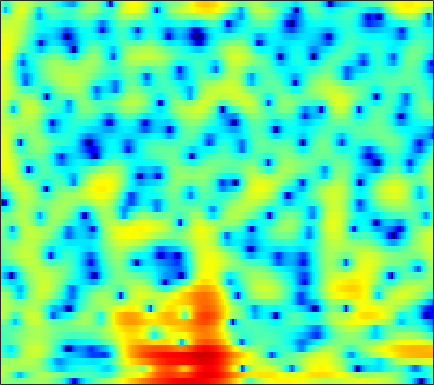

The data file committed next to this chart (first rows):
0.81456, 0.77436, 0.59707, 0.35468, 0.16259, -0.060629, -0.22668, -0.30316, -0.33614, -0.2889, -0.14698, 0.014782, 0.28569, 0.57579, 0.79236, 1.0477, 1.2484, 1.3558, 1.4186, 1.3847, 1.2339, 1.0439, 0.69445, 0.21399
2.905, 2.404, 1.559, 0.4756, -0.5315, -2.207, -4.357, -6.302, -8.939, -9.649, -7.522, -5.527, -3.256, -1.512, -0.4936, 0.5422, 1.283, 1.673, 2.011, 2.156, 2.142, 2.037, 1.791, 1.439
2.303, 2.299, 2.22, 2.074, 1.931, 1.726, 1.524, 1.398, 1.28, 1.226, 1.235, 1.266, 1.326, 1.355, 1.337, 1.23, 1.003, 0.7352, 0.2399, -0.4376, -1.304, -2.091, -3.307, -4.701
0.5218, 0.7129, 0.9141, 1.08, 1.198, 1.359, 1.539, 1.682, 1.888, 2.083, 2.244, 2.335, 2.398, 2.371, 2.272, 2.029, 1.625, 1.206, 0.4738, -0.4748, -1.664, -2.725, -4.381, -6.301
-2.233, -2.916, -3.983, -5.022, -5.472, -5.204, -3.99, -2.786, -1.184, 0.2158, 1.359, 2.048, 2.762, 3.242, 3.457, 3.56, 3.459, 3.249, 2.809, 2.19, 1.41, 0.7346, -0.2791, -1.373
-3.273, -4.049, -5.332, -6.713, -7.439, -7.271, -5.727, -4.21, -2.224, -0.5137, 0.875, 1.715, 2.594, 3.215, 3.529, 3.761, 3.792, 3.691, 3.4, 2.924, 2.266, 1.65, 0.6566, -0.542
-3.257, -3.055, -2.808, -2.535, -2.285, -1.874, -1.36, -0.9214, -0.2886, 0.3584, 0.9794, 1.403, 1.887, 2.259, 2.459, 2.617, 2.647, 2.581, 2.38, 2.043, 1.573, 1.132, 0.4307, -0.395
-3.736, -3.252, -2.715, -2.257, -1.946, -1.535, -1.116, -0.7843, -0.3266, 0.1294, 0.5673, 0.8721, 1.241, 1.545, 1.724, 1.887, 1.951, 1.93, 1.817, 1.605, 1.311, 1.044, 0.631, 0.1675
-2.788, -2.582, -2.449, -2.421, -2.427, -2.397, -2.246, -2.016, -1.54, -0.9232, -0.236, 0.2703, 0.8849, 1.394, 1.688, 1.952, 2.066, 2.061, 1.938, 1.707, 1.393, 1.115, 0.715, 0.3115
0.1845, -0.1836, -1.035, -2.369, -3.774, -6.261, -8.907, -9.246, -6.636, -3.571, -1.165, 0.22, 1.611, 2.56, 3.025, 3.353, 3.389, 3.243, 2.834, 2.2, 1.379, 0.6825, -0.2729, -1.125
2.831, 2.431, 1.631, 0.4954, -0.5659, -2.119, -3.325, -3.463, -2.454, -0.8224, 0.7638, 1.763, 2.787, 3.456, 3.726, 3.787, 3.506, 3.052, 2.08, 0.6381, -1.382, -3.374, -6.905, -11.83
2.888, 2.706, 2.344, 1.89, 1.546, 1.153, 0.8924, 0.8008, 0.8422, 1.068, 1.421, 1.701, 2.033, 2.256, 2.322, 2.238, 1.892, 1.431, 0.524, -0.7433, -2.401, -3.904, -6.168, -8.397
2.796, 2.563, 2.152, 1.651, 1.235, 0.6521, 0.1049, -0.2233, -0.4907, -0.4966, -0.2386, 0.0918, 0.6224, 1.161, 1.498, 1.806, 1.899, 1.823, 1.52, 0.9801, 0.226, -0.4552, -1.478, -2.583
2.119, 1.754, 1.093, 0.2184, -0.628, -2.057, -3.876, -5.514, -7.811, -8.79, -7.055, -5.016, -2.508, -0.5178, 0.6466, 1.806, 2.6, 2.986, 3.238, 3.214, 2.951, 2.61, 2.003, 1.175
-0.709, -1.111, -1.811, -2.717, -3.523, -4.792, -6.361, -7.769, -9.674, -10.29, -8.376, -6.207, -3.463, -1.226, 0.1191, 1.536, 2.582, 3.15, 3.636, 3.856, 3.832, 3.667, 3.241, 2.614
-4.804, -5.418, -6.427, -7.486, -8.098, -8.469, -8.242, -7.734, -6.744, -5.525, -4.177, -3.09, -1.643, -0.295, 0.6058, 1.641, 2.461, 2.922, 3.347, 3.569, 3.596, 3.491, 3.191, 2.743
-7.497, -8.505, -10.67, -14.48, -20.14, -29.03, -15.37, -11.16, -7.538, -4.991, -3.026, -1.802, -0.4395, 0.671, 1.364, 2.106, 2.647, 2.93, 3.168, 3.248, 3.184, 3.055, 2.799, 2.435
-6.327, -6.44, -6.804, -7.279, -7.455, -7.113, -6.075, -4.967, -3.366, -1.877, -0.5727, 0.2669, 1.182, 1.876, 2.266, 2.608, 2.757, 2.762, 2.637, 2.379, 2.036, 1.754, 1.367, 0.9879
-3.91, -3.335, -2.714, -2.156, -1.743, -1.174, -0.5241, 0.0007734, 0.7057, 1.386, 1.994, 2.366, 2.732, 2.931, 2.95, 2.792, 2.421, 1.992, 1.212, 0.2323, -0.8797, -1.733, -2.698, -3.231
-2.047, -1.368, -0.5911, 0.09262, 0.5557, 1.11, 1.64, 2.012, 2.454, 2.839, 3.129, 3.264, 3.324, 3.209, 2.983, 2.474, 1.681, 0.8575, -0.607, -2.607, -5.415, -8.382, -14.34, -18.97
-1.049, -0.5969, -0.05246, 0.4182, 0.7451, 1.186, 1.607, 1.911, 2.301, 2.637, 2.888, 3.009, 3.047, 2.91, 2.685, 2.193, 1.446, 0.7114, -0.5255, -2.101, -3.978, -5.511, -7.371, -8.272
-0.6142, -0.5715, -0.5768, -0.5942, -0.5638, -0.3642, 0.001483, 0.3809, 0.9884, 1.59, 2.116, 2.435, 2.704, 2.794, 2.74, 2.498, 2.079, 1.659, 0.9516, 0.1285, -0.7638, -1.436, -2.312, -3.066
-0.3073, -0.9384, -2.114, -3.579, -4.684, -5.529, -4.761, -3.418, -1.5, 0.1463, 1.411, 2.103, 2.735, 3.085, 3.182, 3.133, 2.929, 2.687, 2.289, 1.832, 1.311, 0.8881, 0.2375, -0.5416
0.4512, -0.4954, -2.304, -5.076, -8.159, -12.67, -9.513, -5.778, -2.294, 0.002034, 1.511, 2.24, 2.817, 3, 2.935, 2.668, 2.273, 1.974, 1.678, 1.494, 1.408, 1.335, 1.185, 0.8436
0.8902, 0.5366, -0.00318, -0.568, -0.8386, -0.9203, -0.521, 0.04675, 0.8926, 1.689, 2.218, 2.389, 2.282, 1.707, 0.9583, -0.4869, -2.37, -3.766, -4.706, -3.869, -2.208, -1.085, 0.04433, 0.7211
-1.133, -1.096, -0.939, -0.6282, -0.2862, 0.2482, 0.858, 1.302, 1.829, 2.2, 2.32, 2.225, 1.75, 0.8178, -0.2584, -2.362, -5.513, -8.805, -11.85, -8.364, -4.572, -2.584, -0.7674, 0.4188
-7.028, -7.221, -6.598, -5.076, -3.794, -2.122, -0.6945, 0.1628, 1.075, 1.661, 1.965, 1.988, 1.762, 1.269, 0.7351, -0.1105, -0.9984, -1.532, -1.918, -1.804, -1.308, -0.8181, -0.07884, 0.547
-16.01, -24.56, -18.58, -10.45, -7.018, -3.809, -1.592, -0.3472, 0.8569, 1.657, 2.116, 2.251, 2.217, 1.949, 1.639, 1.105, 0.5193, 0.09365, -0.4037, -0.7228, -0.827, -0.7596, -0.5125, -0.099
-7.771, -7.268, -6.106, -4.333, -2.933, -1.125, 0.3367, 1.245, 2.139, 2.724, 3.007, 3.052, 2.895, 2.488, 2.044, 1.254, 0.272, -0.6075, -1.877, -3.129, -4.044, -4.253, -3.832, -2.793
-3.933, -2.66, -1.208, 0.04834, 0.8904, 1.837, 2.581, 2.998, 3.358, 3.504, 3.431, 3.251, 2.826, 2.212, 1.594, 0.5412, -0.874, -2.262, -4.811, -8.804, -16.78, -28.01, -12.35, -7.211
-0.5484, 0.4825, 1.612, 2.429, 2.89, 3.269, 3.437, 3.394, 3.162, 2.734, 2.174, 1.682, 1.008, 0.3397, -0.1578, -0.8688, -1.72, -2.479, -3.707, -5.023, -6.16, -6.416, -5.949, -4.893
3.032, 3.468, 3.898, 4.134, 4.147, 3.959, 3.49, 2.949, 1.942, 0.611, -1.008, -2.298, -3.785, -4.511, -4.423, -3.885, -3.294, -2.999, -2.772, -2.763, -2.828, -2.89, -2.927, -2.986
5.088, 5.203, 5.196, 5.015, 4.723, 4.131, 3.225, 2.335, 0.7545, -1.39, -4.466, -7.811, -16.18, -21.88, -12.49, -7.579, -4.986, -3.818, -2.848, -2.401, -2.27, -2.401, -2.75, -3.337
5.468, 5.444, 5.247, 4.851, 4.428, 3.686, 2.749, 1.912, 0.6301, -0.8419, -2.424, -3.597, -4.807, -5.25, -4.974, -4.173, -3.298, -2.768, -2.325, -2.193, -2.43, -2.846, -3.728, -5.018
5.316, 5.204, 4.864, 4.29, 3.732, 2.828, 1.83, 1.05, 0.07244, -0.7588, -1.366, -1.658, -1.841, -1.811, -1.694, -1.454, -1.242, -1.134, -1.153, -1.386, -1.909, -2.485, -3.602, -5.153
5.457, 5.256, 4.704, 3.835, 2.955, 1.498, -0.2806, -1.697, -3.365, -4.114, -3.757, -3.058, -2.042, -1.134, -0.5973, -0.07387, 0.2313, 0.3154, 0.2479, -0.05038, -0.5392, -1.041, -1.886, -2.911
5.495, 5.255, 4.615, 3.579, 2.485, 0.4909, -2.382, -5.537, -12.94, -20.94, -9.238, -5.63, -2.775, -1.03, -0.16, 0.5668, 0.9312, 0.9979, 0.8741, 0.5427, 0.04718, -0.4179, -1.087, -1.781
4.767, 4.614, 4.18, 3.457, 2.732, 1.529, 0.1209, -0.9621, -2.168, -2.641, -2.268, -1.661, -0.7585, -0.03105, 0.3532, 0.6173, 0.5959, 0.4071, -0.07541, -0.7619, -1.631, -2.346, -3.277, -4.061
3.864, 3.832, 3.629, 3.269, 2.924, 2.409, 1.874, 1.516, 1.145, 0.9292, 0.8764, 0.9034, 0.9684, 0.9809, 0.9, 0.6343, 0.1266, -0.4315, -1.452, -2.848, -4.647, -6.264, -8.738, -10.98
3.223, 3.184, 2.978, 2.675, 2.42, 2.112, 1.892, 1.797, 1.772, 1.815, 1.889, 1.928, 1.905, 1.774, 1.559, 1.096, 0.3887, -0.3345, -1.585, -3.26, -5.492, -7.643, -11.57, -17.07
2.943, 2.652, 2.002, 1.165, 0.5141, -0.1415, -0.2703, -0.02144, 0.633, 1.369, 1.996, 2.349, 2.613, 2.641, 2.509, 2.115, 1.49, 0.8645, -0.1656, -1.378, -2.77, -3.848, -5.268, -6.384
3.299, 2.637, 1.151, -1.304, -4.073, -9.395, -10.09, -6.004, -2.086, 0.3717, 1.918, 2.668, 3.268, 3.463, 3.401, 3.066, 2.475, 1.903, 0.995, 0.009401, -0.9347, -1.598, -2.311, -2.835
4.007, 3.523, 2.379, 0.6653, -0.9012, -2.79, -3.107, -2.183, -0.4969, 0.9597, 1.99, 2.491, 2.854, 2.897, 2.716, 2.211, 1.389, 0.5608, -0.7769, -2.323, -3.731, -4.428, -4.563, -4.078
4.51, 4.344, 3.858, 3.173, 2.62, 1.926, 1.392, 1.149, 0.9696, 0.8754, 0.8147, 0.7588, 0.6289, 0.426, 0.1649, -0.4071, -1.338, -2.383, -4.454, -7.778, -14.07, -26.24, -14.53, -8.367
4.901, 4.74, 4.329, 3.719, 3.148, 2.268, 1.268, 0.4549, -0.6824, -1.827, -2.836, -3.37, -3.684, -3.614, -3.424, -3.227, -3.278, -3.538, -4.237, -5.241, -6.199, -6.461, -5.785, -4.324
4.84, 4.569, 4.006, 3.201, 2.424, 1.155, -0.4056, -1.827, -4.151, -7.135, -11.08, -14.31, -14.31, -10.65, -8.368, -6.186, -4.728, -3.966, -3.241, -2.731, -2.297, -1.927, -1.359, -0.6832
4.406, 4.068, 3.384, 2.424, 1.522, 0.06329, -1.708, -3.238, -5.584, -8.316, -11.3, -13.08, -13.08, -10.82, -8.909, -6.715, -4.98, -3.932, -2.775, -1.839, -1.051, -0.5344, 0.09429, 0.6659
4.351, 4.018, 3.301, 2.26, 1.268, -0.3335, -2.217, -3.762, -5.815, -7.575, -8.685, -8.956, -8.58, -7.62, -6.695, -5.379, -4.108, -3.239, -2.214, -1.321, -0.5521, -0.05484, 0.5332, 1.018
5.116, 4.871, 4.215, 3.158, 2.077, 0.2049, -2.242, -4.566, -8.526, -13.4, -15.02, -12.6, -9.419, -7.125, -5.849, -4.49, -3.4, -2.699, -1.887, -1.147, -0.5055, -0.07438, 0.4238, 0.8177
5.956, 5.858, 5.396, 4.546, 3.637, 2.028, -0.09797, -2.05, -5.143, -8.257, -9.434, -8.61, -6.935, -5.598, -4.913, -4.326, -3.976, -3.764, -3.424, -2.969, -2.37, -1.882, -1.302, -0.8668
5.824, 5.88, 5.684, 5.189, 4.633, 3.664, 2.478, 1.482, 0.1264, -1.12, -2.129, -2.728, -3.412, -4.145, -4.824, -6.026, -7.576, -8.838, -9.953, -9.566, -7.997, -6.749, -5.394, -4.522
5.136, 5.303, 5.322, 5.117, 4.828, 4.281, 3.58, 2.968, 2.062, 1.079, 0.02751, -0.8143, -2.068, -3.567, -4.945, -7.298, -10.65, -14.39, -22.27, -18.5, -12.97, -10.57, -8.629, -7.628
4.328, 4.56, 4.71, 4.689, 4.565, 4.263, 3.81, 3.386, 2.702, 1.89, 0.9434, 0.1401, -1.064, -2.418, -3.549, -5.177, -6.849, -7.99, -9.071, -9.411, -9.078, -8.696, -8.3, -8.208
3.557, 3.8, 4.003, 4.085, 4.073, 3.953, 3.707, 3.434, 2.946, 2.31, 1.52, 0.8274, -0.2112, -1.358, -2.248, -3.435, -4.529, -5.226, -5.947, -6.394, -6.634, -6.746, -6.888, -7.15
2.856, 2.985, 3.129, 3.273, 3.381, 3.5, 3.545, 3.486, 3.257, 2.822, 2.168, 1.532, 0.4909, -0.7594, -1.79, -3.202, -4.506, -5.276, -5.886, -6.016, -5.893, -5.714, -5.508, -5.438
1.666, 1.28, 1.053, 1.345, 1.845, 2.649, 3.361, 3.744, 3.981, 3.879, 3.418, 2.822, 1.659, 0.03435, -1.559, -4.281, -7.75, -10.37, -10.98, -8.611, -6.302, -5.056, -3.964, -3.353
-1.578, -4.718, -9.672, -6.452, -2.734, 0.601, 2.675, 3.695, 4.504, 4.801, 4.641, 4.231, 3.284, 1.836, 0.3608, -2.247, -5.655, -8.273, -8.838, -6.295, -4.074, -2.925, -1.967, -1.539
-0.7549, -2.352, -3.8, -3.146, -1.724, 0.2088, 1.72, 2.54, 3.278, 3.655, 3.715, 3.572, 3.146, 2.459, 1.8, 0.8125, -0.1547, -0.7469, -1.208, -1.32, -1.306, -1.345, -1.569, -2.074
